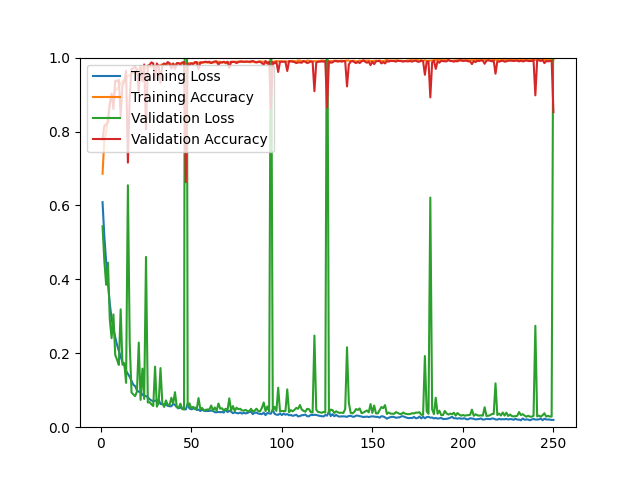

Data behind this chart, as committed beside it:
epoch, loss, acc, val_loss, val_acc
1, 0.6088, 0.6857, 0.5435, 0.7781
2, 0.5156, 0.7785, 0.4494, 0.8162
3, 0.4470, 0.7979, 0.3853, 0.8189
4, 0.3879, 0.8369, 0.4452, 0.8254
5, 0.3342, 0.8760, 0.2920, 0.8747
6, 0.2935, 0.8949, 0.2410, 0.9025
7, 0.2670, 0.8996, 0.3052, 0.8607
8, 0.2434, 0.9106, 0.1956, 0.9378
9, 0.2228, 0.9145, 0.1826, 0.9350
10, 0.2060, 0.9220, 0.1684, 0.9406
11, 0.1913, 0.9288, 0.3189, 0.8412
12, 0.1762, 0.9357, 0.1691, 0.9248
13, 0.1684, 0.9397, 0.1732, 0.9350
14, 0.1524, 0.9471, 0.1200, 0.9638
15, 0.1445, 0.9494, 0.6546, 0.7159
16, 0.1361, 0.9530, 0.2292, 0.8942
17, 0.1251, 0.9554, 0.0938, 0.9694
18, 0.1149, 0.9608, 0.0886, 0.9712
19, 0.1110, 0.9622, 0.0841, 0.9759
20, 0.0997, 0.9670, 0.0966, 0.9647
21, 0.0958, 0.9690, 0.2290, 0.9090
22, 0.0957, 0.9691, 0.0739, 0.9768
23, 0.0874, 0.9729, 0.1585, 0.9359
24, 0.0851, 0.9732, 0.0765, 0.9814
25, 0.0842, 0.9730, 0.4608, 0.8059
26, 0.0810, 0.9737, 0.0666, 0.9777
27, 0.0756, 0.9751, 0.0679, 0.9805
28, 0.0724, 0.9757, 0.0618, 0.9870
29, 0.0700, 0.9776, 0.0573, 0.9842
30, 0.0723, 0.9763, 0.1638, 0.9396
31, 0.0702, 0.9776, 0.0555, 0.9842
32, 0.0746, 0.9762, 0.0665, 0.9759
33, 0.0627, 0.9801, 0.1600, 0.9322
34, 0.0625, 0.9816, 0.0656, 0.9796
35, 0.0603, 0.9816, 0.0548, 0.9842
36, 0.0609, 0.9805, 0.0725, 0.9814
37, 0.0577, 0.9827, 0.0602, 0.9879
38, 0.0567, 0.9822, 0.0595, 0.9851
39, 0.0566, 0.9823, 0.0797, 0.9703
40, 0.0629, 0.9811, 0.0640, 0.9842
41, 0.0605, 0.9814, 0.0947, 0.9694
42, 0.0539, 0.9827, 0.0554, 0.9851
43, 0.0510, 0.9842, 0.0516, 0.9851
44, 0.0530, 0.9843, 0.0637, 0.9814
45, 0.0517, 0.9838, 0.0486, 0.9870
46, 0.0483, 0.9853, 0.0486, 0.9879
47, 0.0483, 0.9861, 2.695, 0.6630
48, 0.0629, 0.9822, 0.0570, 0.9842
49, 0.0506, 0.9850, 0.0644, 0.9796
50, 0.0484, 0.9853, 0.0517, 0.9842
51, 0.0501, 0.9847, 0.0551, 0.9824
52, 0.0531, 0.9845, 0.0490, 0.9879
53, 0.0467, 0.9866, 0.0483, 0.9879
54, 0.0476, 0.9860, 0.0788, 0.9684
55, 0.0439, 0.9868, 0.0491, 0.9870
56, 0.0473, 0.9856, 0.0520, 0.9870
57, 0.0447, 0.9874, 0.0455, 0.9879
58, 0.0437, 0.9870, 0.0471, 0.9889
59, 0.0438, 0.9864, 0.0480, 0.9879
60, 0.0440, 0.9862, 0.0480, 0.9889
... 190 more rows
